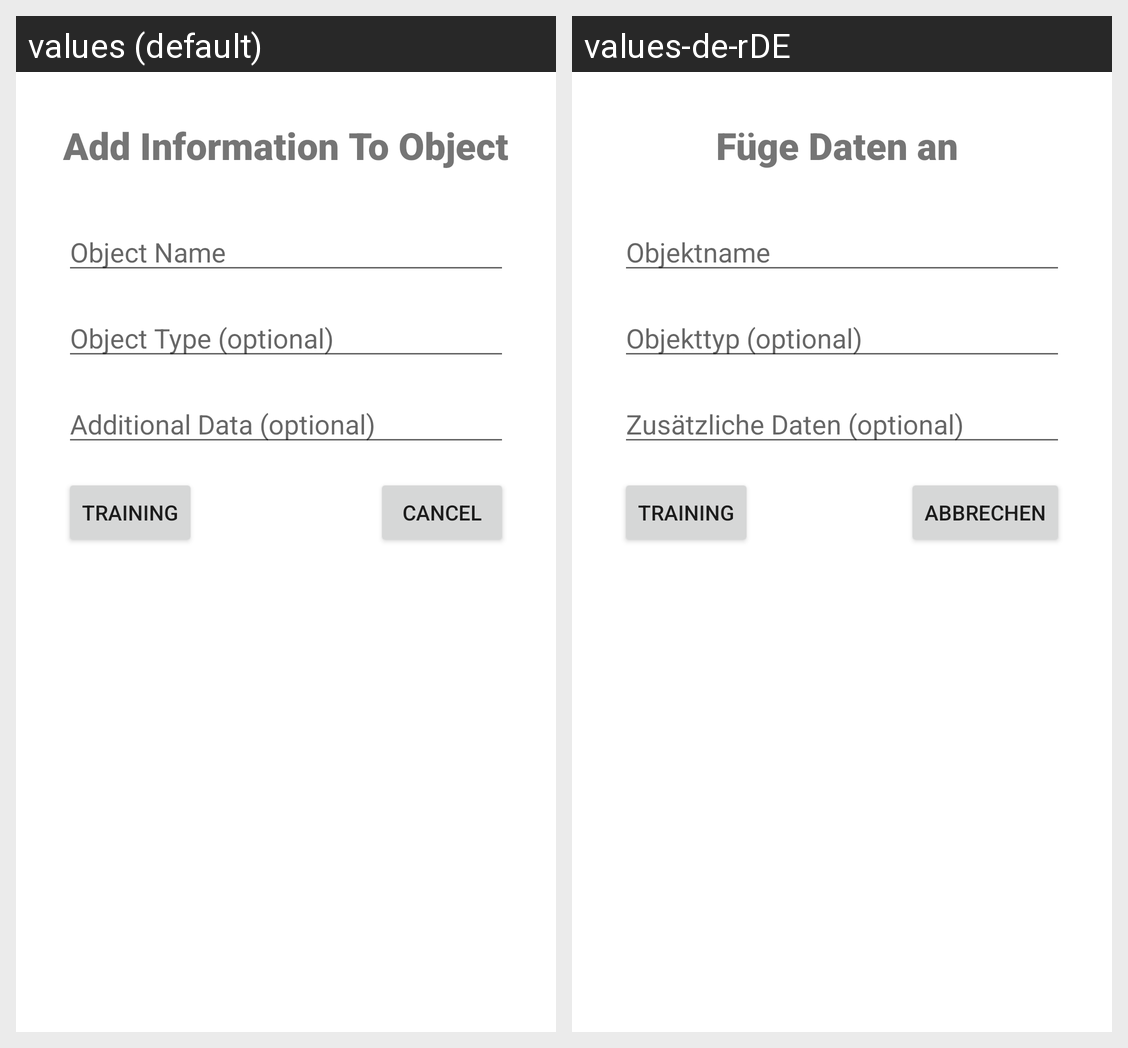

Here is an Android app screen in its default locale and in the app's own translations. Write out the translated-string differences for the strings that appear on this screen.
Android screen res/layout/add_object_dialog_popup.xml rendered under 2 locales, left to right: values (default), values-de-rDE. Device: Nexus 5 (rendered at 1080×1920; each locale shown at half size, 540×960, under a caption strip naming it); theme Theme.Arora.
Strings drawn on this screen, with the default value and each locale's value (text and hints the layout hard-codes, and strings that could not be matched under every locale, appear in the picture but are not listed):

add_object_dialog_title
  values: Add Information To Object
  values-de-rDE: Füge Daten an 

dialog_hint_object_name
  values: Object Name
  values-de-rDE: Objektname

dialog_hint_object_type
  values: Object Type (optional)
  values-de-rDE: Objekttyp (optional)

dialog_hint_object_additional_data
  values: Additional Data (optional)
  values-de-rDE: Zusätzliche Daten (optional)

dialog_start_training
  values: Training
  values-de-rDE: Training

dialog_cancel
  values: Cancel
  values-de-rDE: Abbrechen
